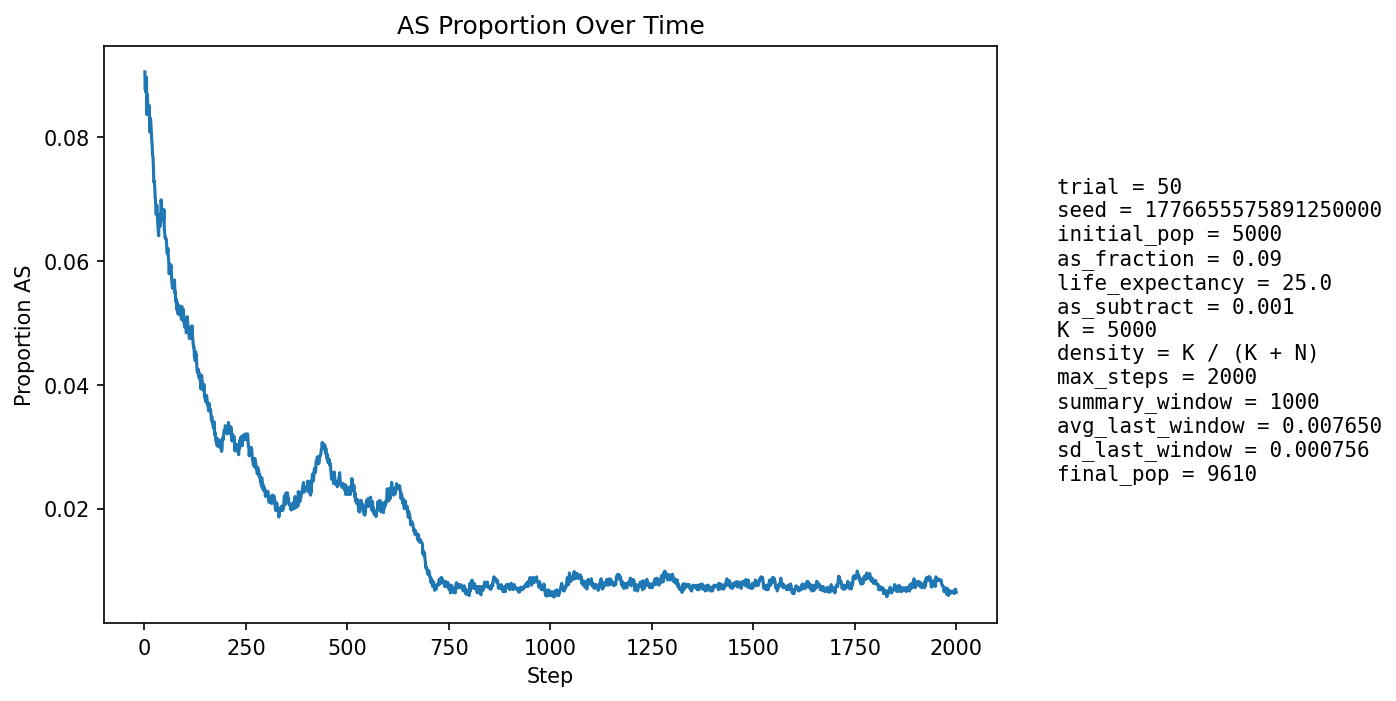

The data file committed next to this chart (first rows):
step, population_size, births, newborn_AA, newborn_AS, newborn_SS, prop_newborn_AA, prop_newborn_AS, prop_newborn_SS, prop_repro_AA, prop_repro_AS, prop_AS_population
1, 5397, 1294, 1167, 124, 3, 0.9019, 0.09583, 0.002318, 0.9119, 0.08806, 0.09061
2, 5585, 1247, 1145, 98, 4, 0.9182, 0.07859, 0.003208, 0.9121, 0.08793, 0.08774
3, 5755, 1226, 1111, 112, 3, 0.9062, 0.09135, 0.002447, 0.9118, 0.08821, 0.08931
4, 5915, 1215, 1118, 96, 1, 0.9202, 0.07901, 0.000823, 0.9093, 0.0907, 0.08724
5, 6142, 1291, 1166, 122, 3, 0.9032, 0.0945, 0.002324, 0.9078, 0.09223, 0.08971
6, 6368, 1339, 1255, 84, 0, 0.9373, 0.06273, 0.0, 0.9099, 0.09015, 0.0837
7, 6589, 1373, 1244, 126, 3, 0.906, 0.09177, 0.002185, 0.9096, 0.09036, 0.08696
8, 6804, 1398, 1283, 114, 1, 0.9177, 0.08155, 0.0007153, 0.9114, 0.08855, 0.08539
9, 7020, 1433, 1312, 118, 3, 0.9156, 0.08234, 0.002094, 0.9104, 0.08957, 0.0849
10, 7241, 1470, 1349, 118, 3, 0.9177, 0.08027, 0.002041, 0.9154, 0.08458, 0.08397
11, 7460, 1505, 1372, 130, 3, 0.9116, 0.08638, 0.001993, 0.9145, 0.08548, 0.08432
12, 7673, 1535, 1394, 139, 2, 0.9081, 0.09055, 0.001303, 0.9163, 0.08366, 0.0851
13, 7850, 1536, 1433, 101, 2, 0.9329, 0.06576, 0.001302, 0.9173, 0.08269, 0.08089
14, 8018, 1551, 1413, 136, 2, 0.911, 0.08769, 0.001289, 0.9174, 0.08256, 0.08294
15, 8173, 1570, 1433, 135, 2, 0.9127, 0.08599, 0.001274, 0.9173, 0.08268, 0.08308
16, 8320, 1593, 1463, 128, 2, 0.9184, 0.08035, 0.001255, 0.9159, 0.08413, 0.08209
17, 8454, 1607, 1485, 121, 1, 0.9241, 0.0753, 0.0006223, 0.9199, 0.08014, 0.08079
18, 8573, 1617, 1497, 118, 2, 0.9258, 0.07297, 0.001237, 0.9177, 0.08226, 0.07944
19, 8683, 1628, 1503, 121, 4, 0.9232, 0.07432, 0.002457, 0.9176, 0.08235, 0.07889
20, 8784, 1639, 1523, 113, 3, 0.9292, 0.06894, 0.00183, 0.918, 0.08203, 0.07707
21, 8876, 1649, 1523, 124, 2, 0.9236, 0.0752, 0.001213, 0.9195, 0.08051, 0.07695
22, 8954, 1656, 1536, 116, 4, 0.9275, 0.07005, 0.002415, 0.921, 0.079, 0.07539
23, 9023, 1661, 1555, 102, 4, 0.9362, 0.06141, 0.002408, 0.9225, 0.07745, 0.07281
24, 9086, 1666, 1544, 118, 4, 0.9268, 0.07083, 0.002401, 0.9249, 0.07511, 0.07297
25, 9147, 1673, 1554, 119, 0, 0.9289, 0.07113, 0.0, 0.9242, 0.07576, 0.07237
26, 9200, 1678, 1567, 110, 1, 0.9338, 0.06555, 0.0005959, 0.9258, 0.07415, 0.07087
27, 9243, 1681, 1570, 107, 4, 0.934, 0.06365, 0.00238, 0.9292, 0.0708, 0.06978
28, 9286, 1685, 1573, 111, 1, 0.9335, 0.06588, 0.0005935, 0.9296, 0.07043, 0.06903
29, 9325, 1688, 1583, 104, 1, 0.9378, 0.06161, 0.0005924, 0.9301, 0.06989, 0.06756
30, 9358, 1691, 1560, 128, 3, 0.9225, 0.07569, 0.001774, 0.9309, 0.06913, 0.06903
31, 9385, 1694, 1569, 123, 2, 0.9262, 0.07261, 0.001181, 0.9322, 0.06785, 0.06894
32, 9410, 1696, 1589, 105, 2, 0.9369, 0.06191, 0.001179, 0.9328, 0.06723, 0.06706
33, 9434, 1698, 1595, 103, 0, 0.9393, 0.06066, 0.0, 0.9344, 0.06559, 0.06583
34, 9453, 1698, 1595, 103, 0, 0.9393, 0.06066, 0.0, 0.9335, 0.06649, 0.06495
35, 9470, 1700, 1598, 101, 1, 0.94, 0.05941, 0.0005882, 0.9322, 0.06777, 0.0641
36, 9485, 1702, 1557, 141, 4, 0.9148, 0.08284, 0.00235, 0.9334, 0.0666, 0.06747
37, 9497, 1703, 1575, 124, 4, 0.9248, 0.07281, 0.002349, 0.9349, 0.06506, 0.06739
38, 9511, 1704, 1600, 102, 2, 0.939, 0.05986, 0.001174, 0.936, 0.06395, 0.06561
39, 9522, 1705, 1593, 111, 1, 0.9343, 0.0651, 0.0005865, 0.9369, 0.06307, 0.06574
40, 9530, 1705, 1579, 124, 2, 0.9261, 0.07273, 0.001173, 0.934, 0.06603, 0.06705
41, 9540, 1705, 1560, 145, 0, 0.915, 0.08504, 0.0, 0.9324, 0.06761, 0.06992
42, 9548, 1707, 1587, 119, 1, 0.9297, 0.06971, 0.0005858, 0.9339, 0.06609, 0.06902
43, 9553, 1707, 1599, 107, 1, 0.9367, 0.06268, 0.0005858, 0.9346, 0.06543, 0.06783
44, 9557, 1708, 1602, 103, 3, 0.9379, 0.0603, 0.001756, 0.933, 0.06699, 0.06686
45, 9565, 1708, 1587, 121, 0, 0.9292, 0.07084, 0.0, 0.9296, 0.07038, 0.06806
46, 9567, 1708, 1602, 105, 1, 0.9379, 0.06148, 0.0005855, 0.929, 0.07097, 0.06669
47, 9569, 1708, 1595, 110, 3, 0.9338, 0.0644, 0.001756, 0.9297, 0.07034, 0.06657
48, 9572, 1708, 1576, 130, 2, 0.9227, 0.07611, 0.001171, 0.9325, 0.0675, 0.06832
49, 9575, 1709, 1616, 91, 2, 0.9456, 0.05325, 0.00117, 0.9323, 0.06766, 0.06507
50, 9580, 1710, 1609, 100, 1, 0.9409, 0.05848, 0.0005848, 0.933, 0.06701, 0.06441
51, 9582, 1709, 1607, 100, 2, 0.9403, 0.05851, 0.00117, 0.9336, 0.06641, 0.06377
52, 9580, 1710, 1594, 110, 6, 0.9322, 0.06433, 0.003509, 0.9322, 0.06779, 0.06388
53, 9582, 1710, 1599, 109, 2, 0.9351, 0.06374, 0.00117, 0.9358, 0.06417, 0.06345
54, 9581, 1710, 1595, 113, 2, 0.9327, 0.06608, 0.00117, 0.9374, 0.06255, 0.06346
55, 9586, 1710, 1610, 98, 2, 0.9415, 0.05731, 0.00117, 0.9385, 0.06155, 0.06207
56, 9588, 1710, 1614, 95, 1, 0.9439, 0.05556, 0.0005848, 0.9379, 0.06215, 0.06122
57, 9587, 1710, 1602, 106, 2, 0.9368, 0.06199, 0.00117, 0.9381, 0.06195, 0.06144
58, 9591, 1710, 1597, 113, 0, 0.9339, 0.06608, 0.0, 0.9371, 0.06293, 0.06204
59, 9593, 1710, 1614, 94, 2, 0.9439, 0.05497, 0.00117, 0.9383, 0.06172, 0.06056
60, 9596, 1711, 1616, 94, 1, 0.9445, 0.05494, 0.0005845, 0.9401, 0.05988, 0.05971
... 1,940 more rows
